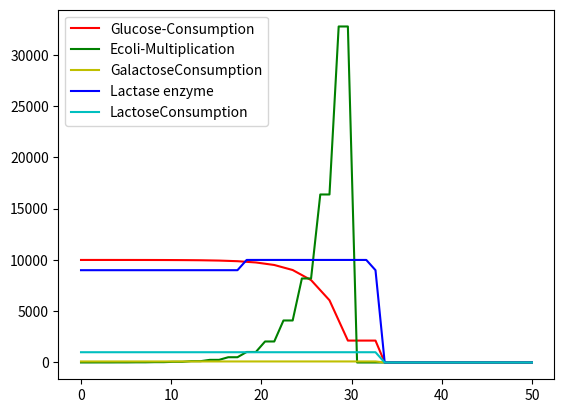

Reproduce this figure in Python.
import numpy as np
import matplotlib.pyplot as plot
from math import floor as floor
import random
import copy


class Ecoli:
    def __init__(self, count):
        self.ecolicount = count
       # self.betaGalactosidase = 10
        # self.starvationperiod = 0

    @property
    def ecoli_count(self):
        return self.ecolicount

    @property
    def getBetaGalctosidase(self):
        return self.betaGalactosidase

    @property
    def getStarvationPeriod(self):
        return self.starvationperiod


class Glucose:
    def __init__(self, count):
        self.glucosecount = count

    @property
    def glucose_count(self):
        return self.glucosecount


class Galactose:
    def __init__(self, count):
        self.galactosecount = count

    @property
    def galactose_count(self):
        return self.galactosecount


class Lactose:
    def __init__(self, count):
        self.lactosecount = count

    @property
    def lactose_count(self):
        return self.lactosecount

class LactaseEnzyme:
    def __init__(self, count):
        self.lactase = count

    @property
    def lactose_count(self):
        return self.lactase



itr = 50
seed_input = [500, 1000]
time = np.linspace(0, itr, itr)

ecoli_count = Ecoli(1)
glucose_count = Glucose(10000)
galactose_count = Galactose(100)
lactose_count = Lactose(1000)
beta_galactosidase = LactaseEnzyme(10000)

sample_frame = 2
starvationperiod = 0

# ecoli_colony = []

# for i in range(sample_frame):
#    ecoli_colony.append(ecoli_count)

def create_seed_array(initial_seed, dummy, frame):
    return np.concatenate([np.full(frame, initial_seed), np.full(itr + 1 - sample_frame, dummy)], axis=0)


dedt = create_seed_array(ecoli_count.ecoli_count, 0, sample_frame)
dgdt = create_seed_array(glucose_count.glucose_count, 0, 1)
dgadt = create_seed_array(galactose_count.galactose_count, 0, 1)
dldt = create_seed_array(lactose_count.lactose_count, 0, 1)
lactaseDt = create_seed_array(10 * ecoli_count.ecoli_count, 0, 1)
resource_consumption = 0.12
lactase_enzyme_depletion_rate = 0.1


def normalize_to_zero(value):
    return value if value > 0 else 0


def death_by_starvation(indx):
    ecoli_count.ecolicount = dedt[indx] = normalize_to_zero(ecoli_count.ecoli_count / 2)


def get_indx_to_multiply(baseIndx):
    if baseIndx < sample_frame:
        return baseIndx
    else:
        return baseIndx - sample_frame


def get_available_glucose_and_galactose():
    return glucose_count.glucose_count + galactose_count.galactose_count


def partial_multiplication_and_starvation(indx):
    multiplying_indx = get_indx_to_multiply(indx)
    cell_to_divide = floor(glucose_count.glucose_count + galactose_count.galactose_count / 0.12)
    cells_under_starvation = abs(cell_to_divide - dedt[multiplying_indx])
    dedt[indx] = normalize_to_zero(cell_to_divide * 2 - cells_under_starvation)


def check_if_colony_is_dead(itr):
    return ecoli_count.ecolicount <= 0


def check_for_lactose_availability(itr):
    return lactose_count.lactose_count > 0


def calc_possible_lactose_metabolism(cellColony, lactoseAvailable):
    possible_metabolism = floor(beta_galactosidase.lactase / 100)
    return possible_metabolism if (lactoseAvailable >= possible_metabolism) else lactoseAvailable


def multiply_under_adundant_resources(expected_resource_requirement,
                                      expected_ecoli_division,
                                      curr_ecoli_count,
                                      lactose_swap_period,
                                      possible_lactose_metabolism,
                                      itr):


    glucose_consumed = glucose_count.glucose_count - expected_resource_requirement
    deduct_from_galactose = (galactose_count.galactose_count - glucose_consumed) if glucose_consumed < 0 else 0
    glucose_count.glucosecount = glucose_consumed if glucose_consumed >= 0 else 0
    galactose_count.galactosecount = (galactose_count.galactose_count - deduct_from_galactose) if glucose_consumed >= 0 else 0

    # lactose_metabolism = possible_lactose_metabolism if deduct_from_galactose < 0 and lactose_swap_period > 2 else 0

    ecoli_count.ecolicount = expected_ecoli_division
    dedt[itr] = ecoli_count.ecoli_count
    #dedt[itr].starvationperiod = 0

    dgdt[itr] = glucose_count.glucose_count
    dgadt[itr] = galactose_count.galactose_count
    dldt[itr] = lactose_count.lactose_count

    curr_lactase_count = lactaseDt[itr:itr + 1]
    # lactase_from_new_cells = (expected_ecoli_division - curr_ecoli_count) * 10
    new_lactase = curr_lactase_count - curr_lactase_count * lactase_enzyme_depletion_rate# + lactase_from_new_cells
    lactaseDt[itr] = new_lactase if new_lactase >= ecoli_count.ecoli_count * 10 else curr_lactase_count #+ lactase_from_new_cells


def consume_resources_and_multiply(itr, starvationperiod):
    lactose_swap_period = 0
    colony_status = check_if_colony_is_dead(itr)
    if colony_status:
        print("The E-coli colony is dead")
    #    elif resource_scarcity <= 0:
    #        lactose_availability = check_for_lactose_availability(itr)
    #        partial_multiplication_and_starvation(itr)

    else:
        multiplying_indx = get_indx_to_multiply(itr)
        curr_ecoli_count = dedt[multiplying_indx]

        colony_slice = dedt[itr - sample_frame:itr] if itr >= sample_frame else dedt[0:itr + 1]
        # curr_total_ecoli_count = sum(e.ecoli_count for e in (ecoli_colony[i-20:i] if i >= 20 else ecoli_colony[0:i]))
        expected_ecoli_division = curr_ecoli_count * 2
        expected_resource_requirement = curr_ecoli_count * resource_consumption
        available_glucose_galactose = get_available_glucose_and_galactose()
        possible_lactose_metabolism = calc_possible_lactose_metabolism(colony_slice, lactose_count.lactose_count)
        total_resources_available = available_glucose_galactose + possible_lactose_metabolism
        insufficient_raw_resources = True if available_glucose_galactose - expected_resource_requirement < 0 else False
        resource_state = total_resources_available - expected_resource_requirement
        # curr_lactase_count = sum(l for l in (lactaseDt[itr - 20:itr] if itr >= 20 else lactaseDt[0:itr + 1]))
        lactaseDt[itr] = beta_galactosidase.lactase

        lactose_swap_period = 0 if insufficient_raw_resources else lactose_swap_period + 1
        if lactose_swap_period > 2:
            glucose_count.glucosecount += possible_lactose_metabolism
            galactose_count.galactosecount += possible_lactose_metabolism
            lactose_count.lactosecount -= possible_lactose_metabolism
            beta_galactosidase.lactase = beta_galactosidase.lactase + ecoli_count.ecoli_count * 50
            lactaseDt[itr] = beta_galactosidase.lactase

        if resource_state >= 0:


            multiply_under_adundant_resources(expected_resource_requirement,
                                              expected_ecoli_division,
                                              curr_ecoli_count,
                                              lactose_swap_period,
                                              possible_lactose_metabolism,
                                              itr)

            # Colony starvation - Assuming colony survives for 2 iterations and kills 30% of the population
        # elif sufficient_raw_resources <= 0 < possible_lactose_metabolism:

        elif resource_state <= 0:
            starved_cells = colony_slice
            cells_under_starvation = expected_ecoli_division - (get_available_glucose_and_galactose()/resource_consumption) # Part of cells that does not divide
            cells_with_sufficient_resources = expected_ecoli_division - cells_under_starvation
            dedt[itr] = ecoli_count.ecoli_count + cells_with_sufficient_resources
            dedt[itr] = (dedt[itr] - dedt[itr] * 0.3) if (starvationperiod > 2) else 0
            # dedt[itr].starvationperiod += 1 if (dedt[itr].starvationperiod > 2) else -dedt[itr].starvationperiod
            starvationperiod += 1 if (starvationperiod > 2) else -starvationperiod
            dgdt[itr] = glucose_count.glucose_count
            dgadt[itr] = galactose_count.galactose_count
            dldt[itr] = lactose_count.lactose_count
            lactaseDt[itr] = beta_galactosidase.lactase
        else:
            dedt[itr] = ecoli_count.ecoli_count
            dgdt[itr] = glucose_count.glucose_count
            dgadt[itr] = galactose_count.galactose_count
            dldt[itr] = lactose_count.lactose_count
            lactaseDt[itr] = beta_galactosidase.lactase
            print("WIP")


for i in range(itr):
    plot.clf()
    consume_resources_and_multiply(i, starvationperiod)


plot.plot(time, dgdt[0:itr], 'r', label='Glucose-Consumption')
plot.plot(time, dedt[0:itr], 'g', label='Ecoli-Multiplication')
plot.plot(time, dgadt[0:itr], 'y', label='GalactoseConsumption')
plot.plot(time, lactaseDt[0:200], 'b', label='Lactase enzyme')
plot.plot(time, dldt[0:itr], 'c', label='LactoseConsumption')

plot.legend()
plot.show()
